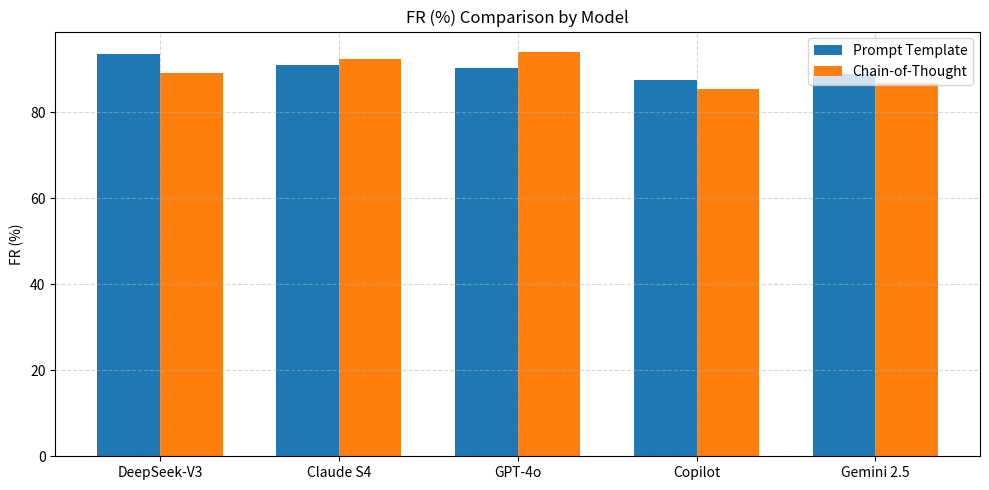
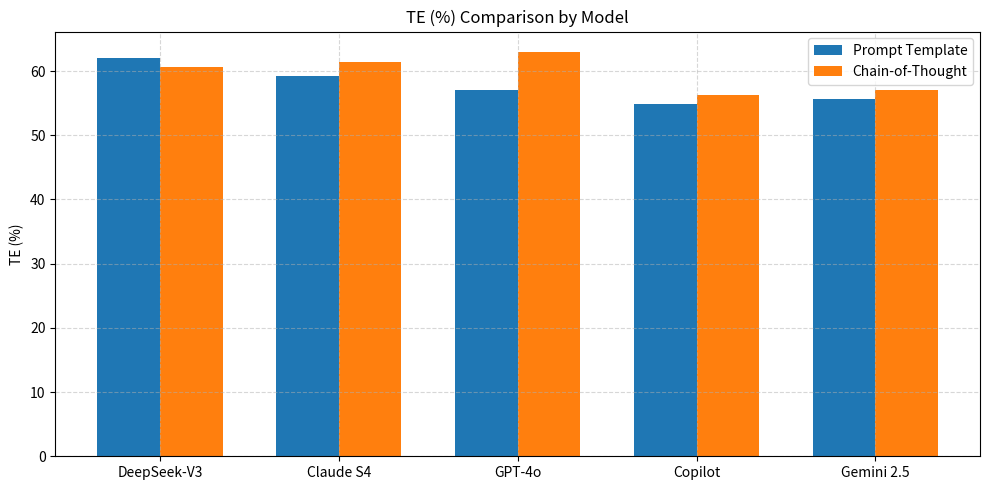
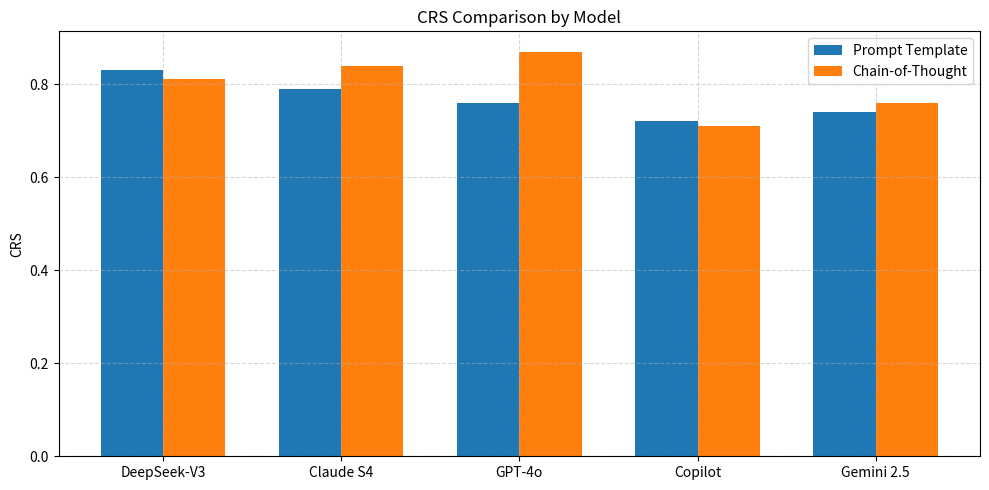
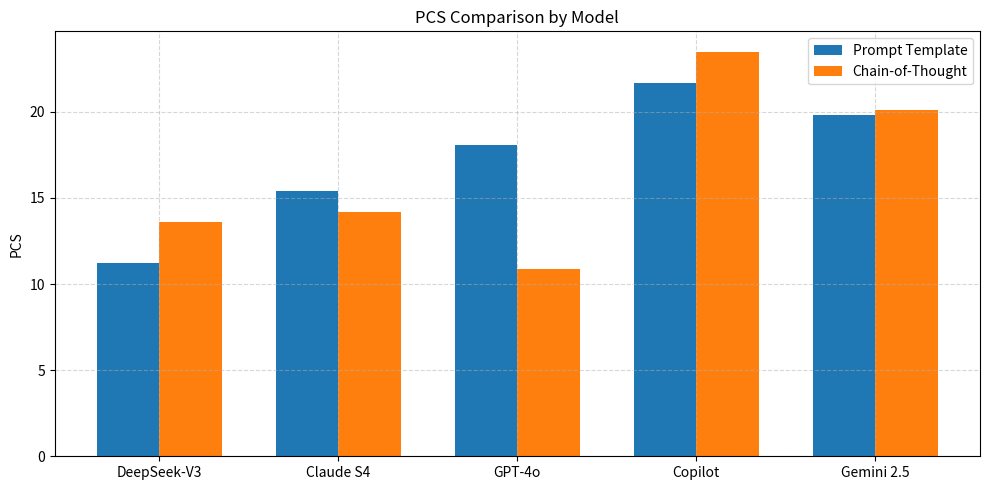

Source code (Python) for these figures, in order:
import matplotlib.pyplot as plt
import numpy as np

# Models and metrics
models = ['DeepSeek-V3', 'Claude S4', 'GPT-4o', 'Copilot', 'Gemini 2.5']
metrics = ['FR (%)', 'TE (%)', 'CRS', 'PCS']

# Data for Prompt Templating
pt_data = [
    [93.4, 62.1, 0.83, 11.2],
    [91.0, 59.3, 0.79, 15.4],
    [90.2, 57.0, 0.76, 18.1],
    [87.5, 54.9, 0.72, 21.7],
    [88.9, 55.6, 0.74, 19.8]
]

# Data for Chain-of-Thought
cot_data = [
    [89.1, 60.7, 0.81, 13.6],
    [92.3, 61.4, 0.84, 14.2],
    [94.0, 63.0, 0.87, 10.9],
    [85.3, 56.2, 0.71, 23.5],
    [86.8, 57.1, 0.76, 20.1]
]

pt_data = np.array(pt_data)
cot_data = np.array(cot_data)

# Plotting
x = np.arange(len(models))
width = 0.35

for i, metric in enumerate(metrics):
    plt.figure(figsize=(10, 5))
    plt.bar(x - width/2, pt_data[:, i], width, label='Prompt Template')
    plt.bar(x + width/2, cot_data[:, i], width, label='Chain-of-Thought')
    plt.ylabel(metric)
    plt.title(f'{metric} Comparison by Model')
    plt.xticks(x, models)
    plt.legend()
    plt.grid(True, linestyle='--', alpha=0.5)
    plt.tight_layout()
    plt.show()
